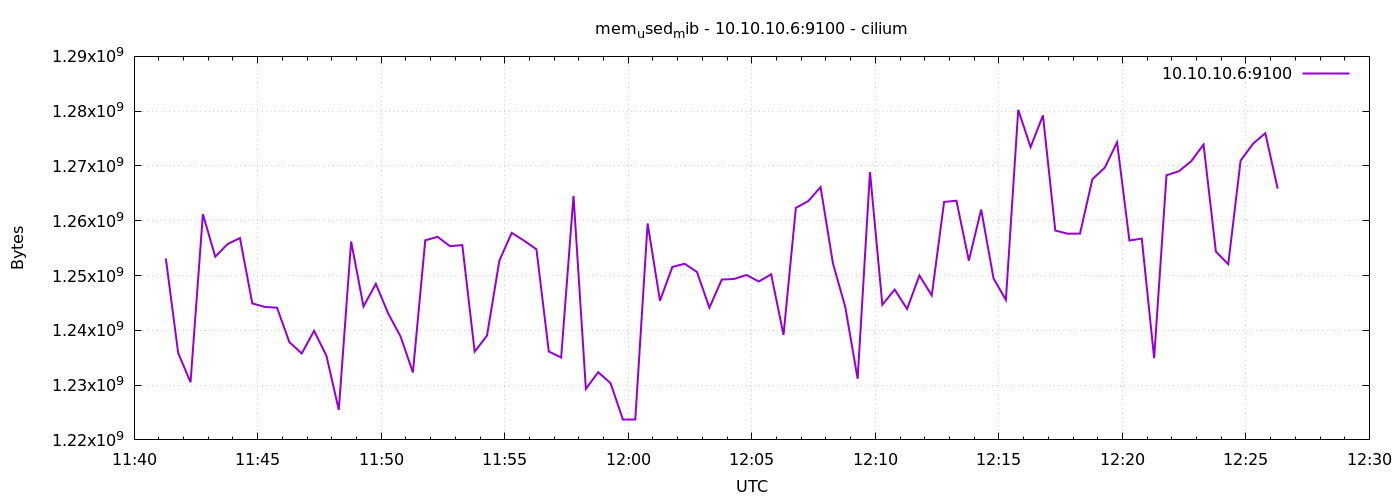

The data file committed next to this chart (first rows):
1776944477	1253126144
1776944507	1235853312
1776944537	1230524416
1776944567	1261207552
1776944597	1253441536
1776944627	1255747584
1776944657	1256845312
1776944687	1244909568
1776944717	1244274688
1776944747	1244127232
1776944777	1237843968
1776944807	1235775488
1776944837	1239900160
1776944867	1235349504
1776944897	1225474048
1776944927	1256206336
1776944957	1244360704
1776944987	1248477184
1776945017	1243066368
1776945047	1238884352
1776945077	1232318464
1776945107	1256431616
1776945137	1257062400
1776945167	1255354368
1776945197	1255559168
1776945227	1236099072
1776945257	1239056384
1776945287	1252716544
1776945317	1257791488
1776945347	1256361984
1776945377	1254789120
1776945407	1236127744
1776945437	1235038208
1776945467	1264533504
1776945497	1229316096
1776945527	1232351232
1776945557	1230356480
1776945587	1223716864
1776945617	1223720960
1776945647	1259511808
1776945677	1245388800
1776945707	1251569664
1776945737	1252151296
1776945767	1250635776
1776945797	1244119040
1776945827	1249263616
1776945857	1249374208
1776945887	1250099200
1776945917	1248907264
1776945947	1250230272
1776945977	1239154688
1776946007	1262358528
1776946037	1263583232
1776946067	1266143232
1776946097	1252225024
1776946127	1244241920
1776946157	1231151104
1776946187	1268895744
1776946217	1244667904
1776946247	1247440896
1776946277	1243897856
... 30 more rows
